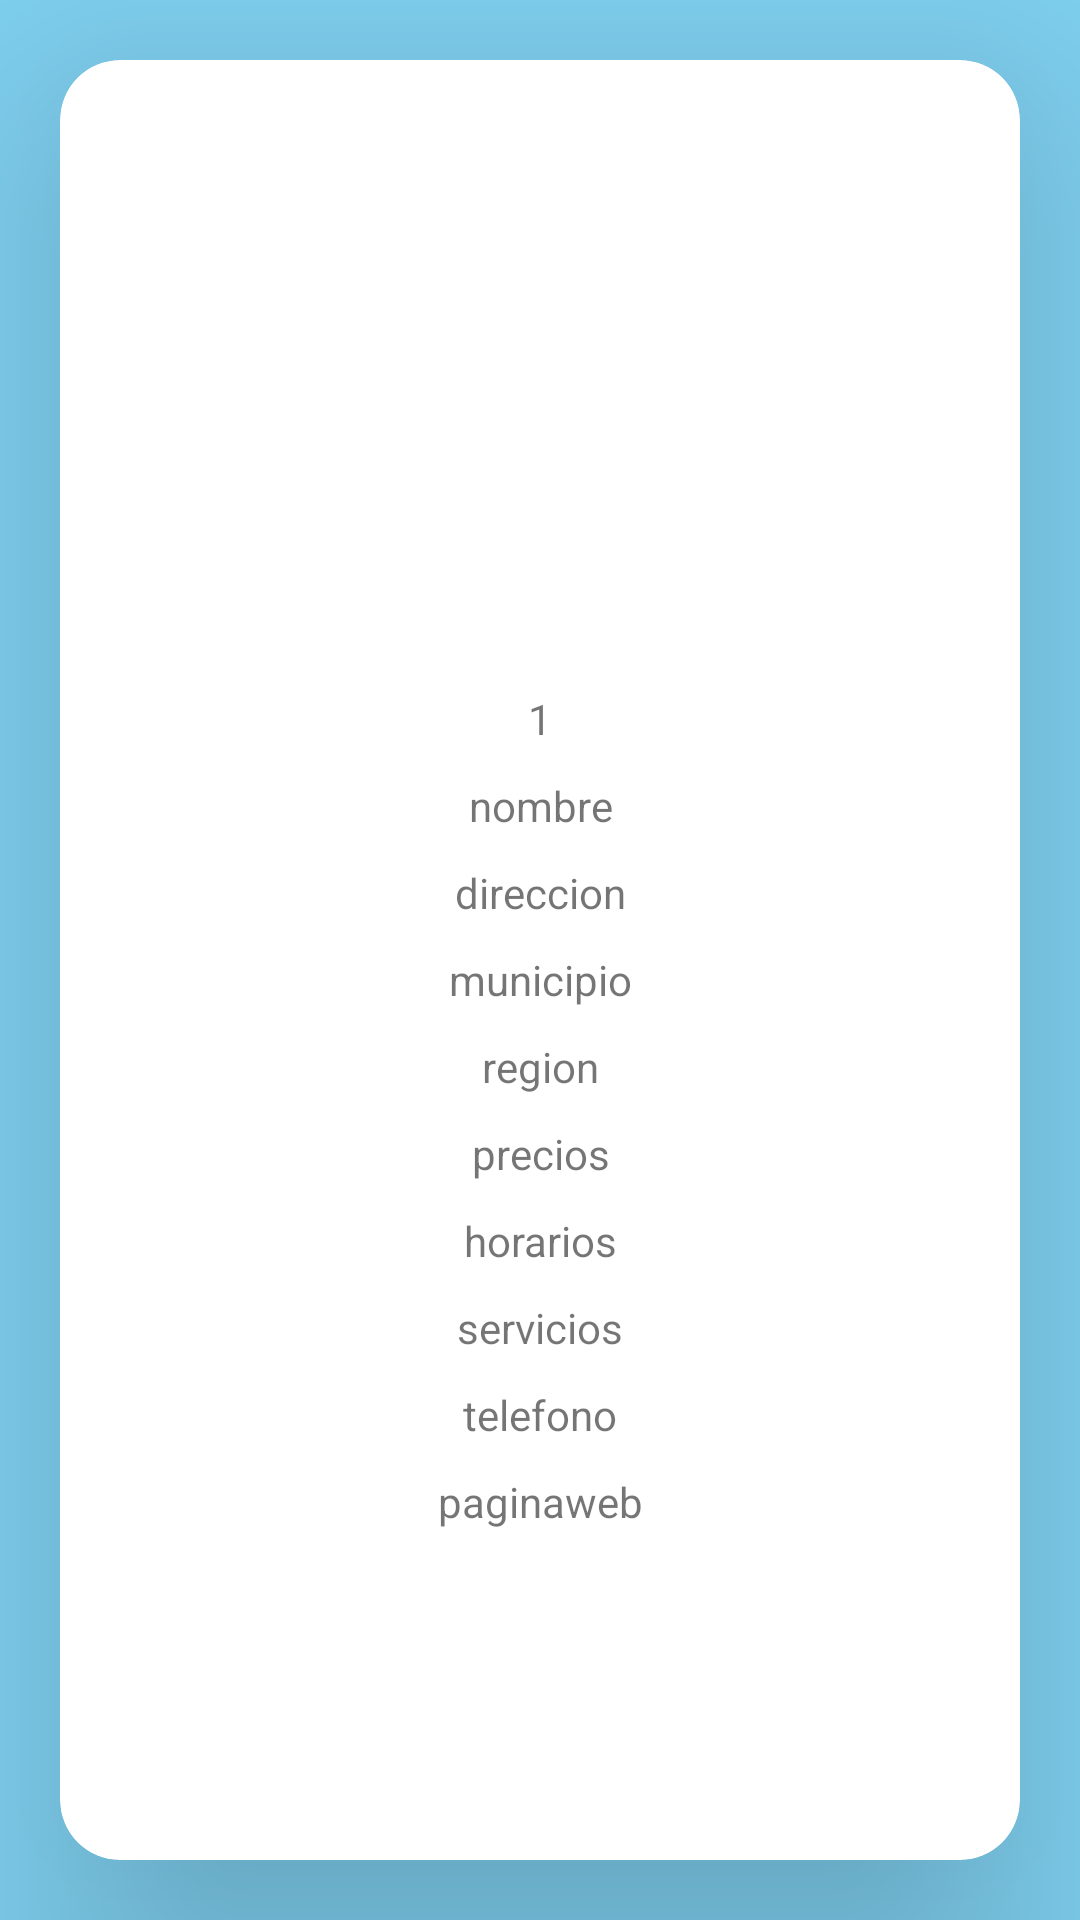

Write the Android layout XML for this screen, with the resource values it uses.
<!-- AndroidManifest.xml: application theme Theme.MOTEL -->
<!-- res/layout/fragment_contenedor_moteles.xml -->
<?xml version="1.0" encoding="utf-8"?>
<LinearLayout
    xmlns:android="http://schemas.android.com/apk/res/android"
    xmlns:tools="http://schemas.android.com/tools"
    android:layout_width="match_parent"
    android:layout_height="match_parent"
    xmlns:app="http://schemas.android.com/apk/res-auto"
    tools:context=".ContenedorMotelesFragment"
    android:orientation="vertical"
    android:background="#80D2F2">

    <androidx.cardview.widget.CardView
        android:layout_width="match_parent"
        android:layout_height="match_parent"
        app:cardCornerRadius="20dp"
        android:layout_margin="20dp"
        app:cardElevation="50dp">

        <LinearLayout
            android:layout_width="match_parent"
            android:layout_height="match_parent"
            android:orientation="vertical">
            <ImageView
                android:id="@+id/detallesimagen"
                android:layout_width="200dp"
                android:layout_height="200dp"
                android:layout_gravity="center">

            </ImageView>
            <TextView
                android:id="@+id/detallesid"
                android:layout_width="match_parent"
                android:layout_height="wrap_content"
                android:text="1"
                android:gravity="center"
                android:layout_marginTop="10dp"/>

            <TextView
                android:id="@+id/detallesnombre"
                android:layout_width="match_parent"
                android:layout_height="wrap_content"
                android:text="nombre"
                android:gravity="center"
                android:layout_marginTop="10dp"/>
            <TextView
                android:id="@+id/detallesdireccion"
                android:layout_width="match_parent"
                android:layout_height="wrap_content"
                android:gravity="center"
                android:text="direccion"
                android:layout_marginTop="10dp"/>
            <TextView
                android:id="@+id/detallesmunicipio"
                android:layout_width="match_parent"
                android:layout_height="wrap_content"
                android:gravity="center"
                android:text="municipio"
                android:layout_marginTop="10dp"/>
            <TextView
                android:id="@+id/tdetallesregion"
                android:layout_width="match_parent"
                android:layout_height="wrap_content"
                android:gravity="center"
                android:text="region"
                android:layout_marginTop="10dp"/>
            <TextView
                android:id="@+id/detallesprecios"
                android:layout_width="match_parent"
                android:layout_height="wrap_content"
                android:gravity="center"
                android:text="precios"
                android:layout_marginTop="10dp"/>
            <TextView
                android:id="@+id/detalleshorarios"
                android:layout_width="match_parent"
                android:layout_height="wrap_content"
                android:gravity="center"
                android:text="horarios"
                android:layout_marginTop="10dp"/>
            <TextView
                android:id="@+id/detalllesservicios"
                android:layout_width="match_parent"
                android:layout_height="wrap_content"
                android:gravity="center"
                android:text="servicios"
                android:layout_marginTop="10dp"/>
            <TextView
                android:id="@+id/detallestelefono"
                android:layout_width="match_parent"
                android:layout_height="wrap_content"
                android:gravity="center"
                android:text="telefono"
                android:layout_marginTop="10dp"/>
            <TextView
                android:id="@+id/detallespaginaweb"
                android:layout_width="match_parent"
                android:layout_height="wrap_content"
                android:gravity="center"
                android:text="paginaweb"
                android:layout_marginTop="10dp"/>

        </LinearLayout>
    </androidx.cardview.widget.CardView>

</LinearLayout>
<!-- resources referenced by this layout -->
<resources>
  <style name="Theme.MOTEL" parent="Theme.MaterialComponents.DayNight.DarkActionBar">
  
          
          <item name="colorPrimary">#03738C</item>
          <item name="colorPrimaryVariant">#023859</item>
          <item name="colorOnPrimary">#03738C</item>
          
          <item name="colorSecondary">@color/teal_200</item>
          <item name="colorSecondaryVariant">@color/teal_700</item>
          <item name="colorOnSecondary">@color/white</item>
          
          <item name="android:statusBarColor" tools:targetApi="l">?attr/colorPrimaryVariant</item>
          
      </style>
  <!-- not gathered from this repository: default colours our renderer supplied (Android Studio template values) -->
  <color name="teal_200">#FF03DAC5</color>
  <color name="teal_700">#FF018786</color>
  <color name="white">#FFFFFFFF</color>
</resources>
